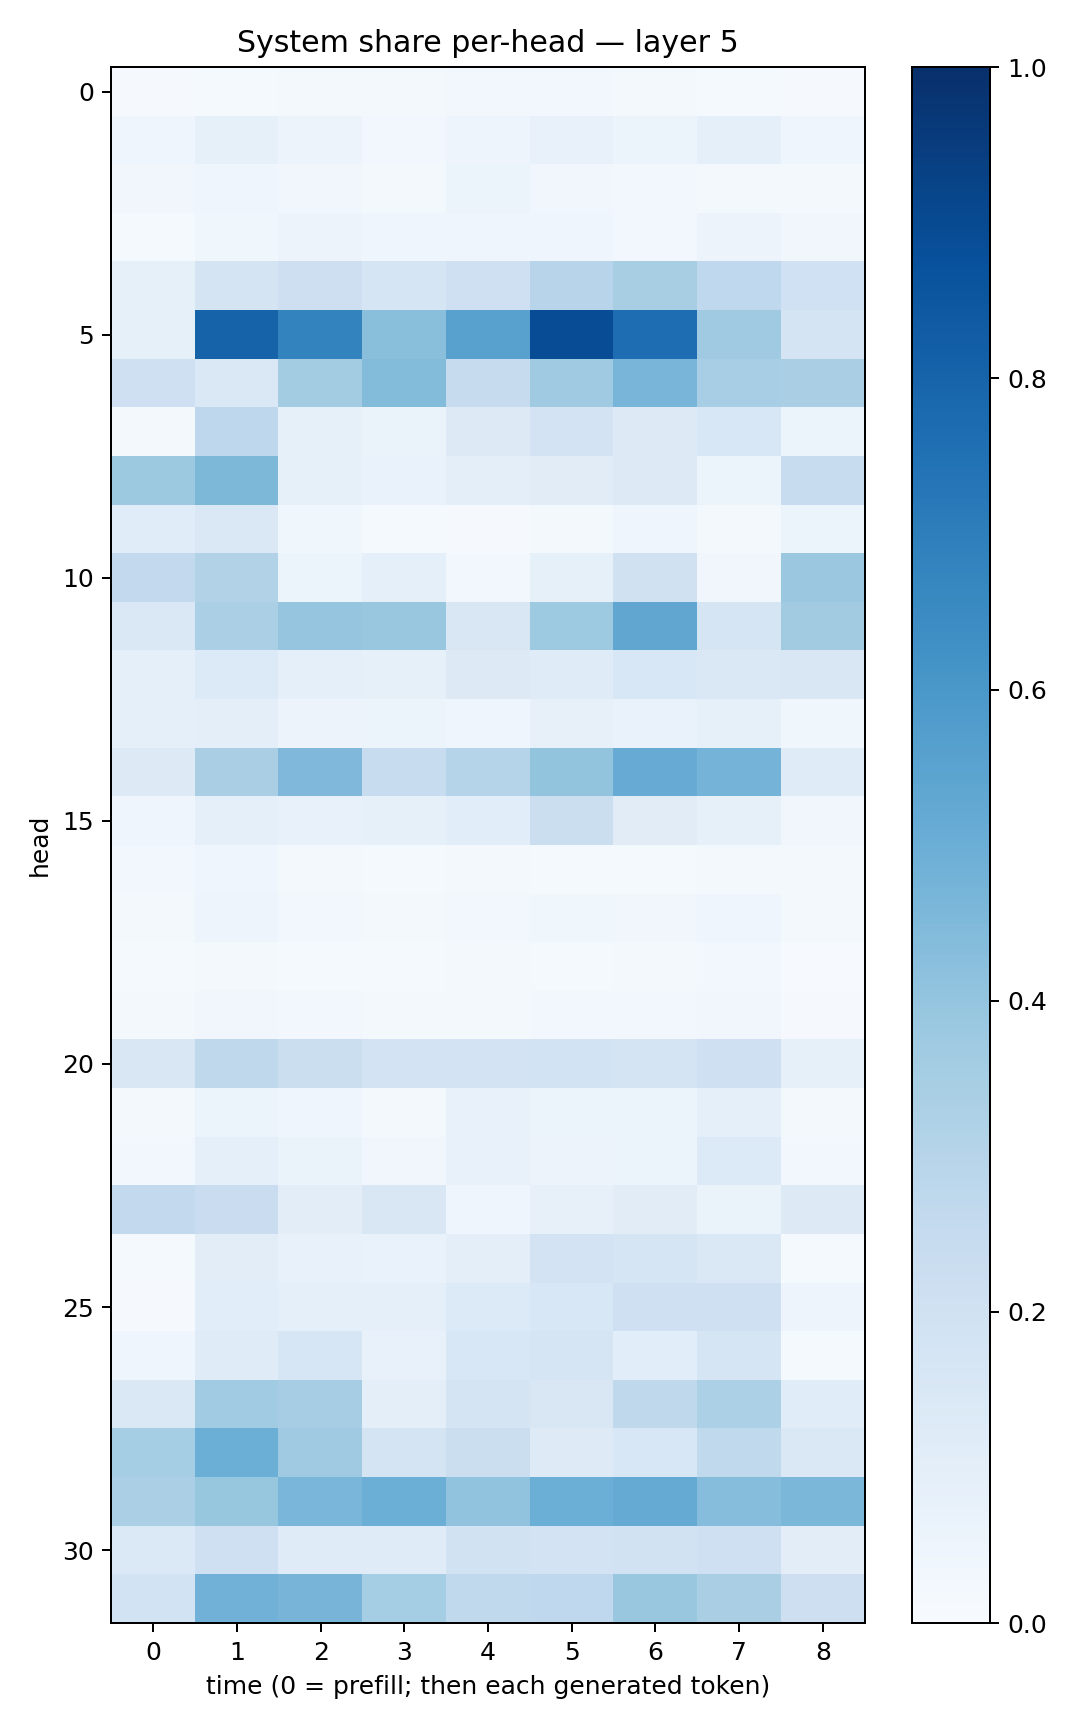

The data file committed next to this chart (first rows):
0.009178044, 0.014360649, 0.01732317, 0.019067647, 0.025098331, 0.02801966, 0.018396217, 0.013548918, 0.008338179
0.04333, 0.08378, 0.05474, 0.02907, 0.05026, 0.07112, 0.05967, 0.08863, 0.03998
0.03346, 0.0455, 0.03264, 0.01862, 0.0508, 0.03468, 0.02423, 0.02258, 0.01771
0.01561, 0.03875, 0.05495, 0.04227, 0.04478, 0.04491, 0.03026, 0.05819, 0.03367
0.08451, 0.1744, 0.2118, 0.1675, 0.2073, 0.2953, 0.3401, 0.2694, 0.1993
0.08259, 0.8043, 0.6786, 0.4224, 0.5565, 0.8885, 0.7623, 0.3684, 0.1745
0.205, 0.1428, 0.3593, 0.4404, 0.2456, 0.3675, 0.4656, 0.3445, 0.3374
0.02033, 0.2754, 0.08295, 0.06272, 0.1254, 0.1801, 0.1294, 0.1559, 0.05874
0.3754, 0.4567, 0.0836, 0.07004, 0.09483, 0.1128, 0.1286, 0.05421, 0.2364
0.1155, 0.1463, 0.03639, 0.01268, 0.01046, 0.01636, 0.04217, 0.02064, 0.05101
0.261, 0.3157, 0.06242, 0.08715, 0.02875, 0.08577, 0.1965, 0.03475, 0.3814
0.146, 0.3329, 0.3973, 0.3895, 0.1499, 0.3746, 0.5351, 0.1701, 0.363
0.08878, 0.1347, 0.08728, 0.08387, 0.127, 0.121, 0.1532, 0.1469, 0.1514
0.0925, 0.09837, 0.05709, 0.05151, 0.04234, 0.08068, 0.06935, 0.08312, 0.03756
0.1254, 0.3397, 0.4525, 0.2387, 0.3028, 0.3988, 0.5093, 0.475, 0.1199
0.04256, 0.09034, 0.07272, 0.08274, 0.109, 0.2254, 0.1129, 0.08564, 0.03219
0.02669, 0.04004, 0.01959, 0.01209, 0.01705, 0.01485, 0.01431, 0.01888, 0.01591
0.02249, 0.04706, 0.02617, 0.01963, 0.02874, 0.03692, 0.03358, 0.04251, 0.01964
0.01429, 0.02029, 0.01469, 0.01195, 0.01878, 0.01532, 0.02109, 0.02671, 0.006559
0.01606, 0.03179, 0.02598, 0.01697, 0.02069, 0.02414, 0.02437, 0.03426, 0.01138
0.1497, 0.2703, 0.2253, 0.1816, 0.1828, 0.1858, 0.1753, 0.2045, 0.08445
0.02173, 0.06078, 0.04571, 0.02258, 0.07317, 0.05232, 0.0526, 0.08988, 0.01729
0.03098, 0.08782, 0.06449, 0.03374, 0.07644, 0.0573, 0.05885, 0.1344, 0.02432
0.2595, 0.2298, 0.1043, 0.1512, 0.04322, 0.0802, 0.1104, 0.06266, 0.1322
0.01222, 0.1017, 0.07092, 0.06769, 0.09377, 0.1812, 0.1684, 0.1478, 0.01185
0.009926, 0.1073, 0.08883, 0.09183, 0.1363, 0.1549, 0.2053, 0.2066, 0.04824
0.04412, 0.1182, 0.1601, 0.07559, 0.1558, 0.1712, 0.1073, 0.1649, 0.01433
0.1434, 0.3646, 0.35, 0.09741, 0.1766, 0.1487, 0.2708, 0.3285, 0.1147
0.3548, 0.4998, 0.3683, 0.1722, 0.2213, 0.1241, 0.1527, 0.2627, 0.1475
0.3329, 0.3908, 0.4641, 0.4979, 0.4027, 0.4997, 0.5173, 0.4309, 0.4599
0.1403, 0.2087, 0.1186, 0.1202, 0.1917, 0.1802, 0.192, 0.2049, 0.1035
0.1875, 0.484, 0.4696, 0.3548, 0.2617, 0.2694, 0.383, 0.3394, 0.213
